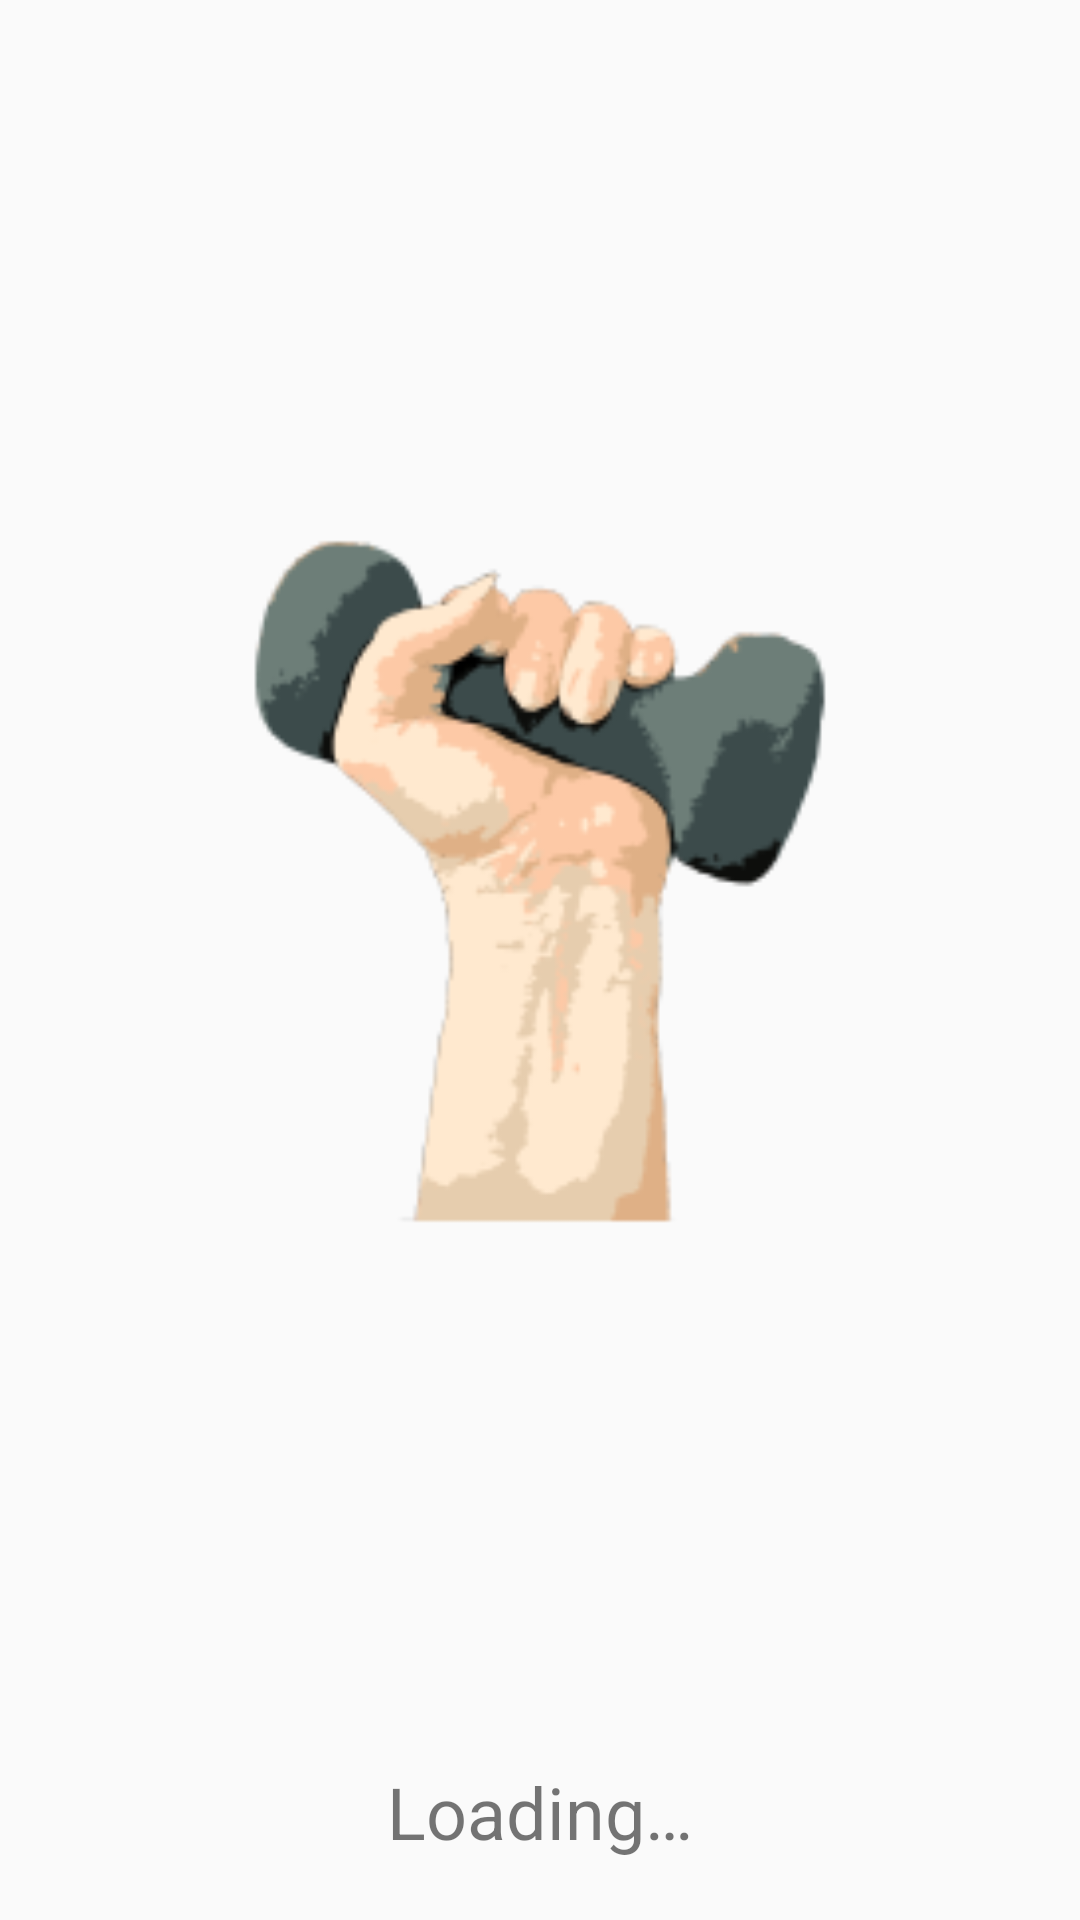

Produce the Android XML layout that renders to this screen, including the resource entries it uses.
<!-- AndroidManifest.xml: application theme AppTheme -->
<!-- res/layout/activity_loading.xml -->
<?xml version="1.0" encoding="utf-8"?>
<androidx.constraintlayout.widget.ConstraintLayout xmlns:android="http://schemas.android.com/apk/res/android"
    xmlns:app="http://schemas.android.com/apk/res-auto"
    xmlns:tools="http://schemas.android.com/tools"
    android:layout_width="match_parent"
    android:layout_height="match_parent"
    tools:context=".LoadingActivity">

    <ImageView
        android:id="@+id/image_loading"
        android:layout_width="0dp"
        android:layout_height="0dp"
        android:layout_marginStart="16dp"
        android:layout_marginLeft="16dp"
        android:layout_marginTop="16dp"
        android:layout_marginEnd="16dp"
        android:layout_marginRight="16dp"
        android:layout_marginBottom="16dp"
        android:contentDescription="@string/loading_image_description"
        android:scaleX="1.3"
        android:scaleY="1.3"
        app:layout_constraintBottom_toTopOf="@+id/text_loading"
        app:layout_constraintEnd_toEndOf="parent"
        app:layout_constraintHorizontal_bias="1.0"
        app:layout_constraintStart_toStartOf="parent"
        app:layout_constraintTop_toTopOf="parent"
        app:srcCompat="@mipmap/ic_loading_foreground" />

    <TextView
        android:id="@+id/text_loading"
        android:layout_width="0dp"
        android:layout_height="wrap_content"
        android:layout_marginStart="16dp"
        android:layout_marginLeft="16dp"
        android:layout_marginEnd="16dp"
        android:layout_marginRight="16dp"
        android:layout_marginBottom="20dp"
        android:gravity="center"
        android:text="@string/loading"
        android:textSize="24sp"
        app:layout_constraintBottom_toBottomOf="parent"
        app:layout_constraintEnd_toEndOf="parent"
        app:layout_constraintHorizontal_bias="0.0"
        app:layout_constraintStart_toStartOf="parent" />
</androidx.constraintlayout.widget.ConstraintLayout>
<!-- resources referenced by this layout -->
<resources>
  <!-- mipmap ic_loading_foreground: png bitmap (mipmap-hdpi, 6277 bytes) -->
  <string name="loading">Loading…</string>
  <string name="loading_image_description">Loading Animation</string>
  
      //String Array
  <style name="AppTheme" parent="Theme.AppCompat.Light.DarkActionBar">
          
          <item name="colorPrimary">@color/light_menu_background</item>
          <item name="colorPrimaryDark">@color/dark_background</item>
          <item name="colorAccent">@color/colorAccent</item>
      </style>
  <color name="light_menu_background">#ff9100</color>
  <color name="dark_background">#373f4a</color>
  <color name="colorAccent">#03DAC5</color>
  
      //Fixed colors
</resources>
